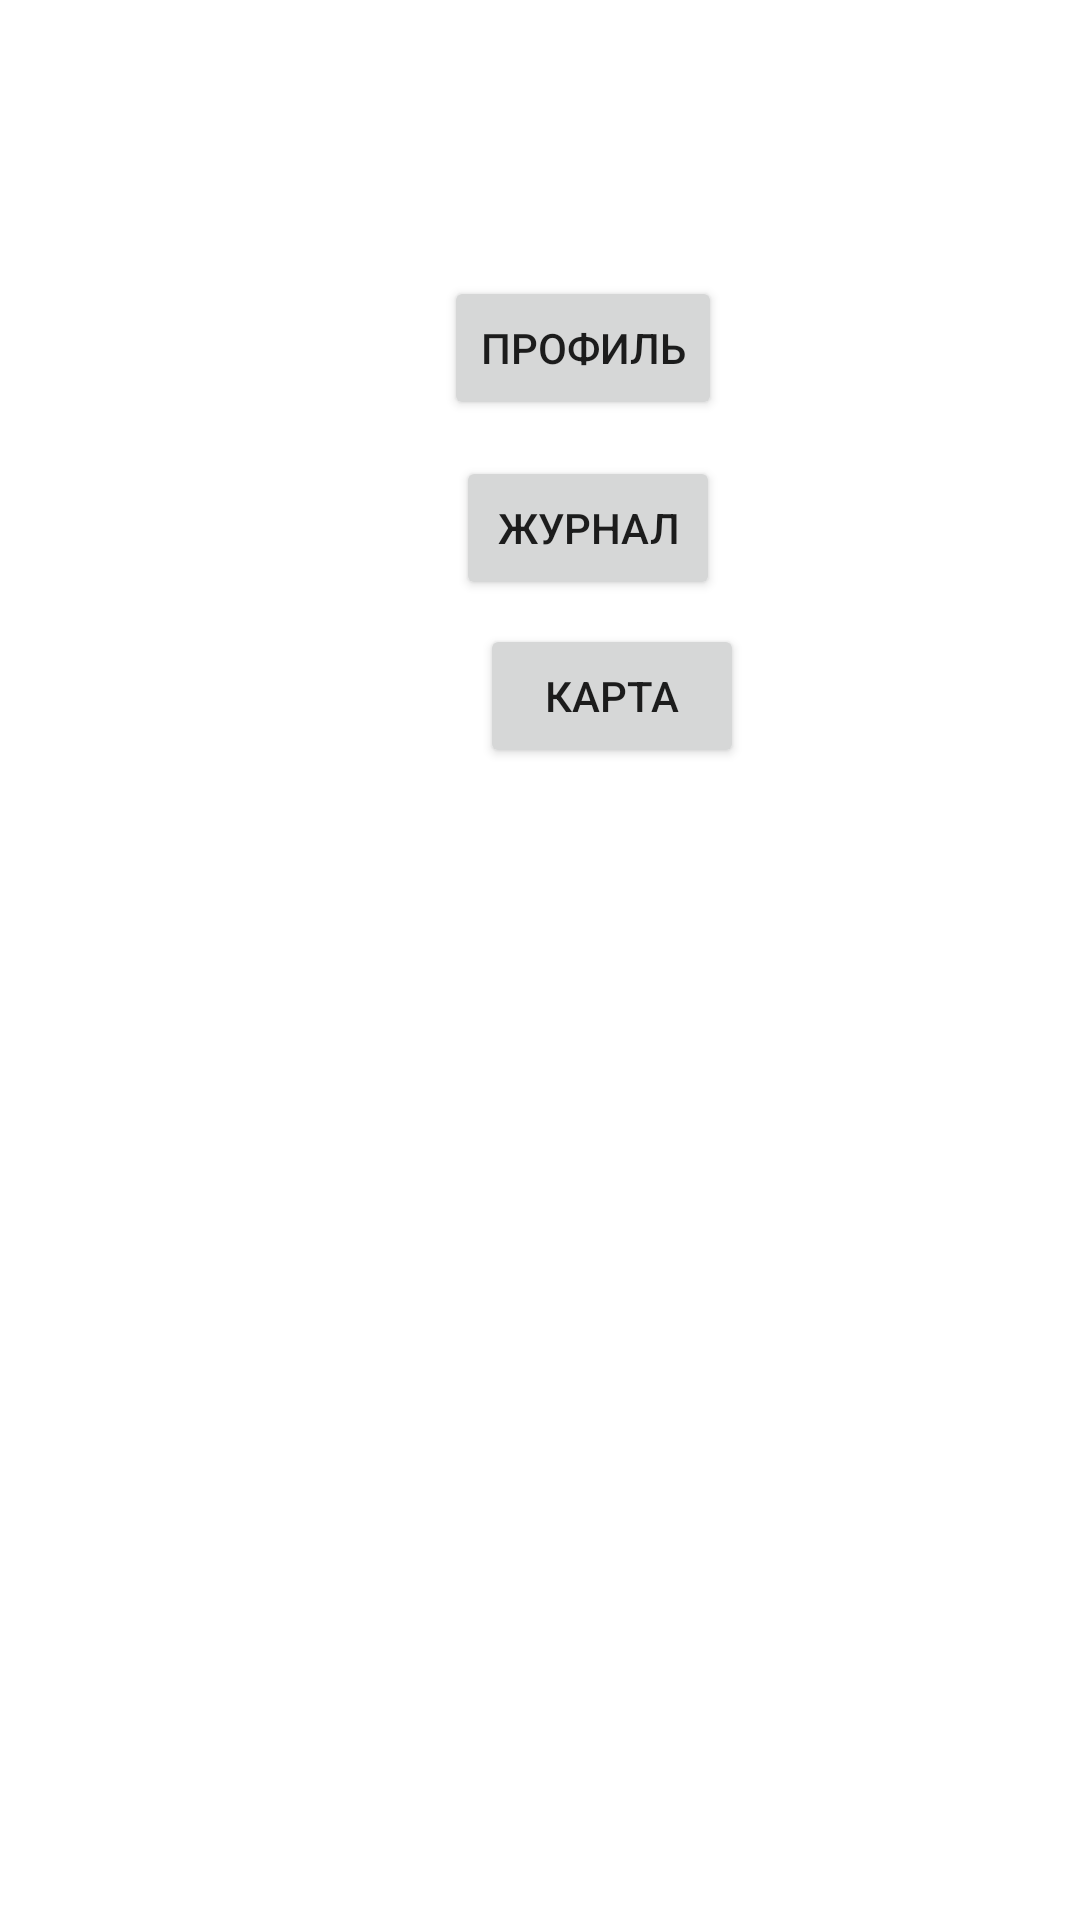

Reconstruct the res/layout file that produces this screen, plus the resources it refers to.
<!-- AndroidManifest.xml: application theme Theme.Kumar -->
<!-- res/layout/activity_main.xml -->
<?xml version="1.0" encoding="utf-8"?>
<androidx.constraintlayout.widget.ConstraintLayout xmlns:android="http://schemas.android.com/apk/res/android"
    xmlns:app="http://schemas.android.com/apk/res-auto"
    xmlns:tools="http://schemas.android.com/tools"
    android:layout_width="match_parent"
    android:layout_height="match_parent"
    tools:context=".mainActivity">

    <Button
        android:id="@+id/backButton"
        android:layout_width="wrap_content"
        android:layout_height="wrap_content"
        android:layout_marginStart="148dp"
        android:layout_marginTop="92dp"
        android:text="Профиль"
        app:layout_constraintStart_toStartOf="parent"
        app:layout_constraintTop_toTopOf="parent" />

    <Button
        android:id="@+id/journalButton"
        android:layout_width="wrap_content"
        android:layout_height="wrap_content"
        android:layout_marginStart="152dp"
        android:layout_marginTop="152dp"
        android:text="Журнал"
        app:layout_constraintStart_toStartOf="parent"
        app:layout_constraintTop_toTopOf="parent" />

    <Button
        android:id="@+id/mapButton"
        android:layout_width="wrap_content"
        android:layout_height="wrap_content"
        android:layout_marginStart="160dp"
        android:layout_marginTop="208dp"
        android:text="Карта"
        app:layout_constraintStart_toStartOf="parent"
        app:layout_constraintTop_toTopOf="parent" />
</androidx.constraintlayout.widget.ConstraintLayout>
<!-- resources referenced by this layout -->
<resources>
  <style name="Theme.Kumar" parent="Theme.MaterialComponents.DayNight.DarkActionBar">
          
          <item name="colorPrimary">@color/purple_500</item>
          <item name="colorPrimaryVariant">@color/purple_700</item>
          <item name="colorOnPrimary">@color/white</item>
          
          <item name="colorSecondary">@color/teal_200</item>
          <item name="colorSecondaryVariant">@color/teal_700</item>
          <item name="colorOnSecondary">@color/black</item>
          
          <item name="android:statusBarColor">?attr/colorPrimaryVariant</item>
          
      </style>
  <!-- not gathered from this repository: default colours our renderer supplied (Android Studio template values) -->
  <color name="purple_500">#FF6200EE</color>
  <color name="purple_700">#FF3700B3</color>
  <color name="teal_200">#FF03DAC5</color>
  <color name="teal_700">#FF018786</color>
  <color name="black">#FF000000</color>
  <color name="white">#FFFFFFFF</color>
</resources>
